The GitHub repository yokefuan/ImageClassificationPrj contains a labelled image folder "Dataset" with 3 categories: chicken rice, hokkien noodles, ice kacang. Examples follow, each with its label.

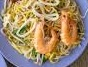
Label: hokkien noodles

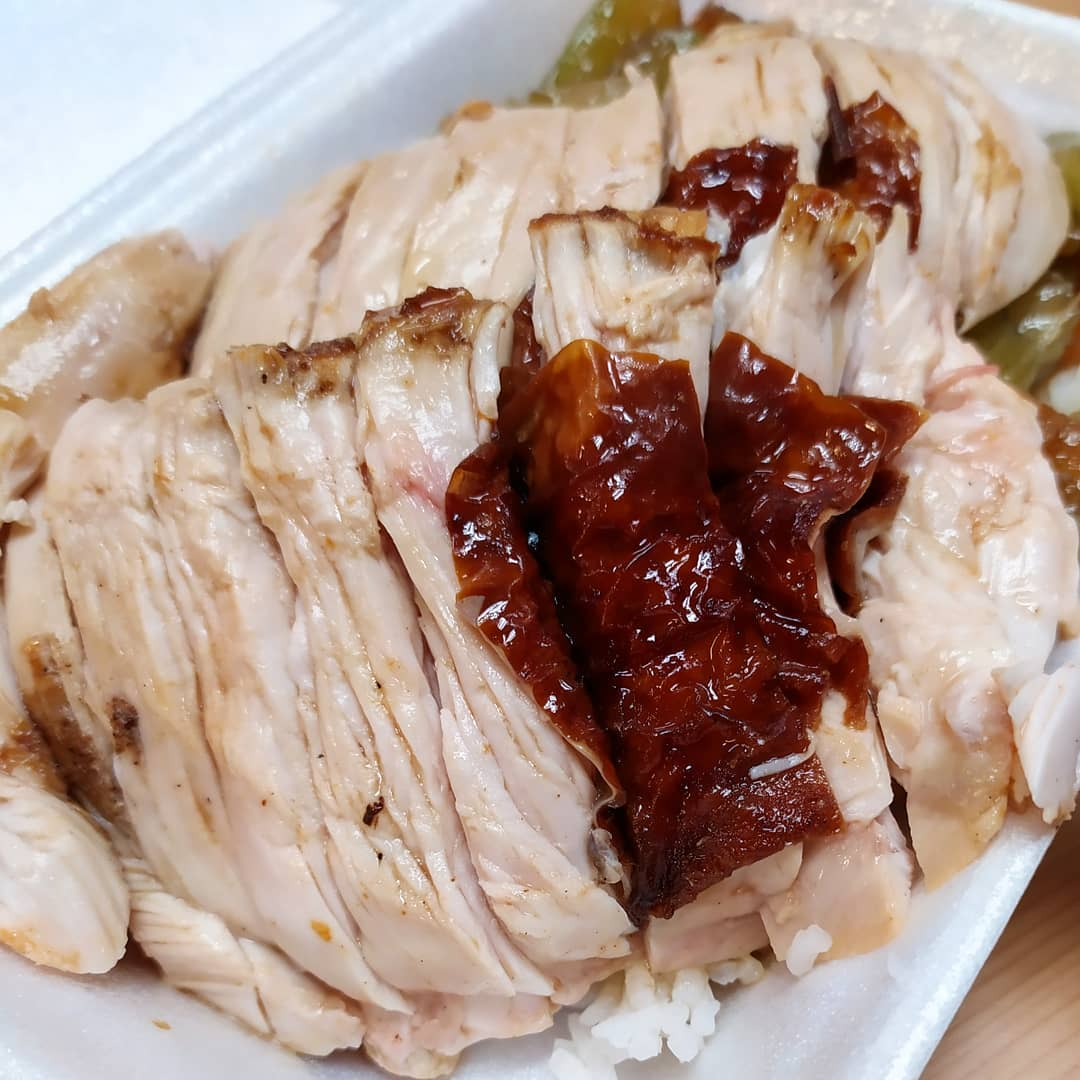
Label: chicken rice

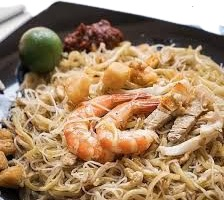
Label: hokkien noodles

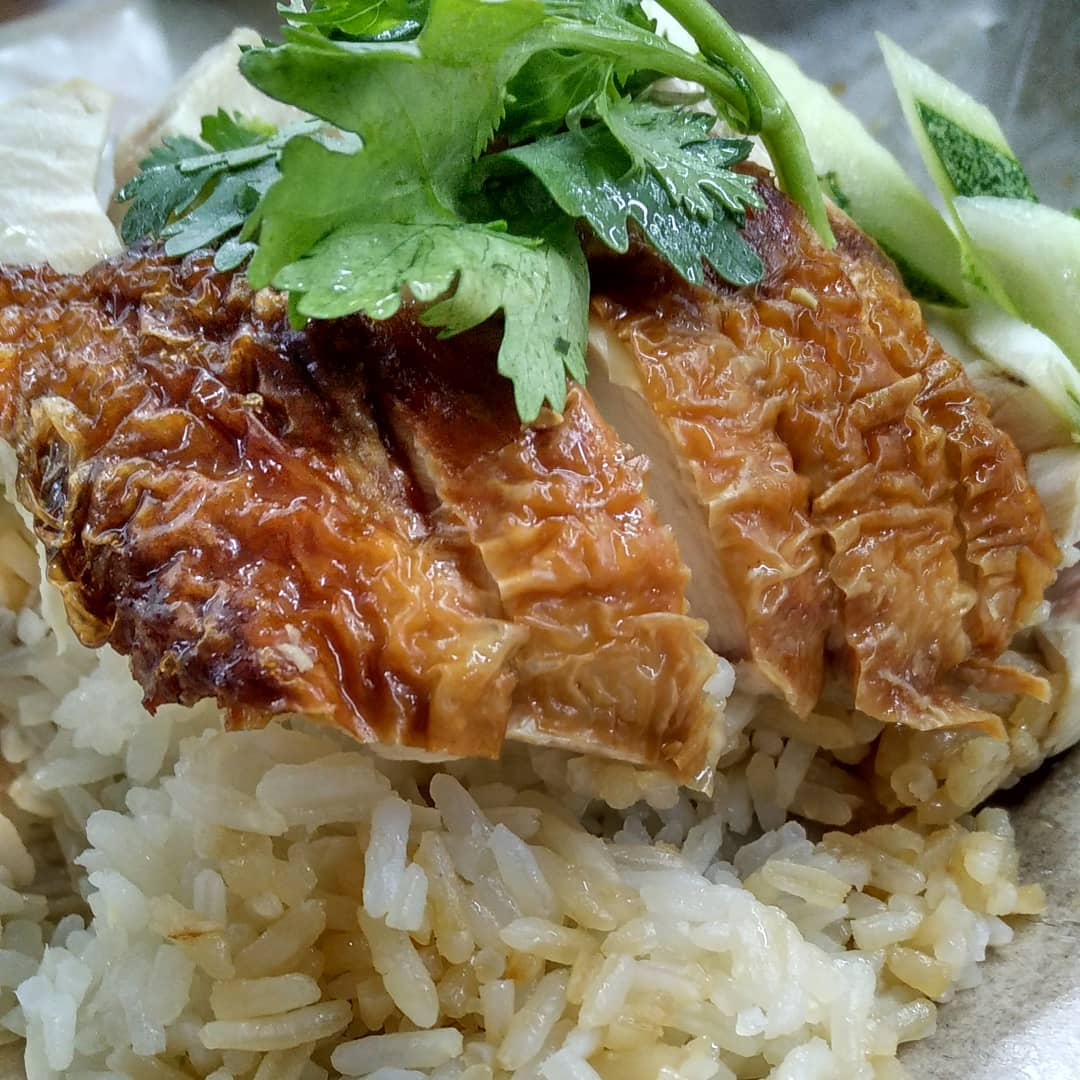
Label: chicken rice

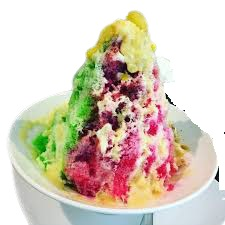
Label: ice kacang

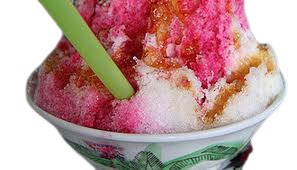
Label: ice kacang
